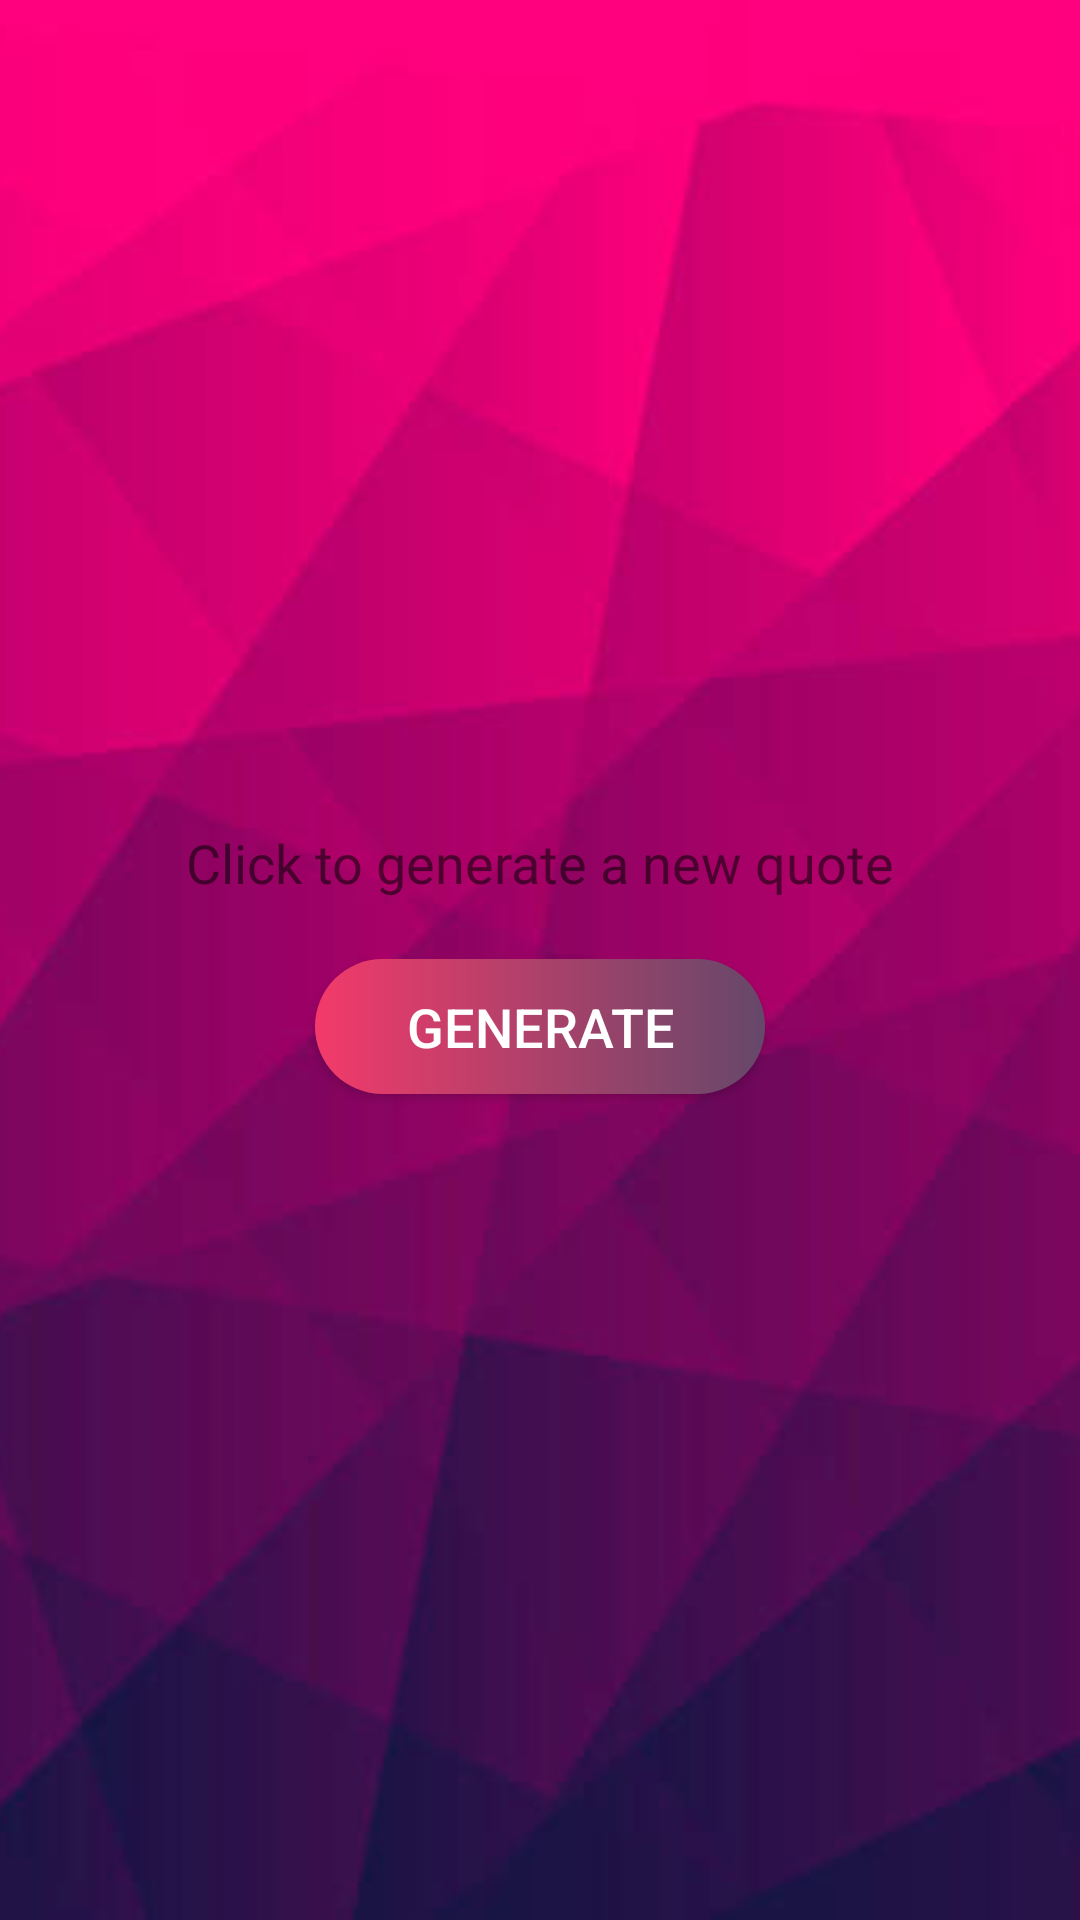

The Android layout XML behind this screen, and the referenced resources:
<!-- AndroidManifest.xml: application theme Theme.StorageTechniques -->
<!-- res/layout/activity_main2.xml -->
<?xml version="1.0" encoding="utf-8"?>
<RelativeLayout xmlns:android="http://schemas.android.com/apk/res/android"
    xmlns:app="http://schemas.android.com/apk/res-auto"
    xmlns:tools="http://schemas.android.com/tools"
    android:layout_width="match_parent"
    android:layout_height="match_parent"
    tools:context=".MainActivity2">


    <ImageView
        android:layout_width="match_parent"
        android:layout_height="match_parent"
        android:scaleType="centerCrop"
        android:src="@drawable/quotes_bg" />

    <LinearLayout
        android:layout_width="match_parent"
        android:layout_height="match_parent"
        android:layout_centerInParent="true"
        android:layout_marginStart="20dp"
        android:layout_marginTop="20dp"
        android:layout_marginEnd="20dp"
        android:layout_marginBottom="20dp"
        android:gravity="center"
        android:background="@drawable/login_layout_style"
        android:orientation="vertical"
        android:paddingHorizontal="10dp"
        android:paddingVertical="25dp">

        <TextView
            android:layout_width="match_parent"
            android:layout_height="wrap_content"
            android:gravity="center"
            android:textSize="18sp"
            android:text="Click to generate a new quote"/>

        <androidx.appcompat.widget.AppCompatButton
            android:layout_width="150dp"
            android:layout_height="45dp"
            android:layout_marginTop="20dp"
            android:layout_gravity="center"
            android:background="@drawable/btn_style"
            android:textColor="@color/white"
            android:textSize="18sp"
            android:text="Generate"/>


    </LinearLayout>

</RelativeLayout>
<!-- resources referenced by this layout -->
<resources>
  <color name="white">#FFFFFFFF</color>
  <!-- drawable btn_style (drawable) -->
  <?xml version="1.0" encoding="utf-8"?>
  <shape xmlns:android="http://schemas.android.com/apk/res/android" android:shape="rectangle">
      <gradient android:startColor="@color/rose" android:endColor="@color/purple"/>
      <corners android:radius="30dp"/>
  
  </shape>
  <!-- drawable quotes_bg: jpg bitmap (drawable-v24, 17903 bytes) -->
  <style name="Theme.StorageTechniques" parent="Theme.MaterialComponents.DayNight.NoActionBar">
          
          <item name="colorPrimary">@color/rose</item>
          <item name="colorPrimaryVariant">@color/rose</item>
          <item name="colorOnPrimary">@color/white</item>
          
          <item name="colorSecondary">@color/purple</item>
          <item name="colorSecondaryVariant">@color/purple</item>
          <item name="colorOnSecondary">@color/black</item>
          
          <item name="android:statusBarColor" tools:targetApi="l">?attr/colorPrimaryVariant</item>
          
      </style>
  <color name="rose">#F33A6A</color>
  <color name="purple">#65486A</color>
  <color name="black">#FF000000</color>
</resources>
